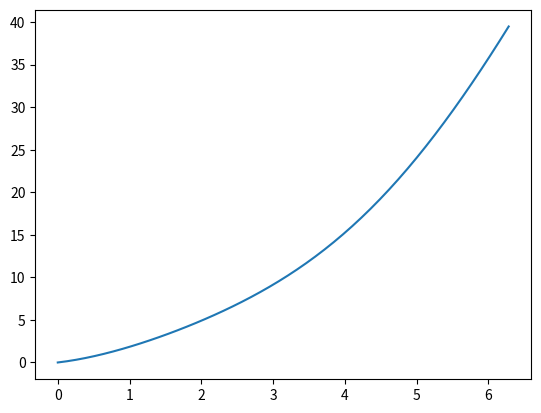

Write Python code to recreate this figure.
import matplotlib.pyplot as plt
import numpy as np
# y=sinx+x^2
x = np.linspace(0, 2*np.pi)
y = np.sin(x) +x**2

plt.plot(x, y)
plt.show()
